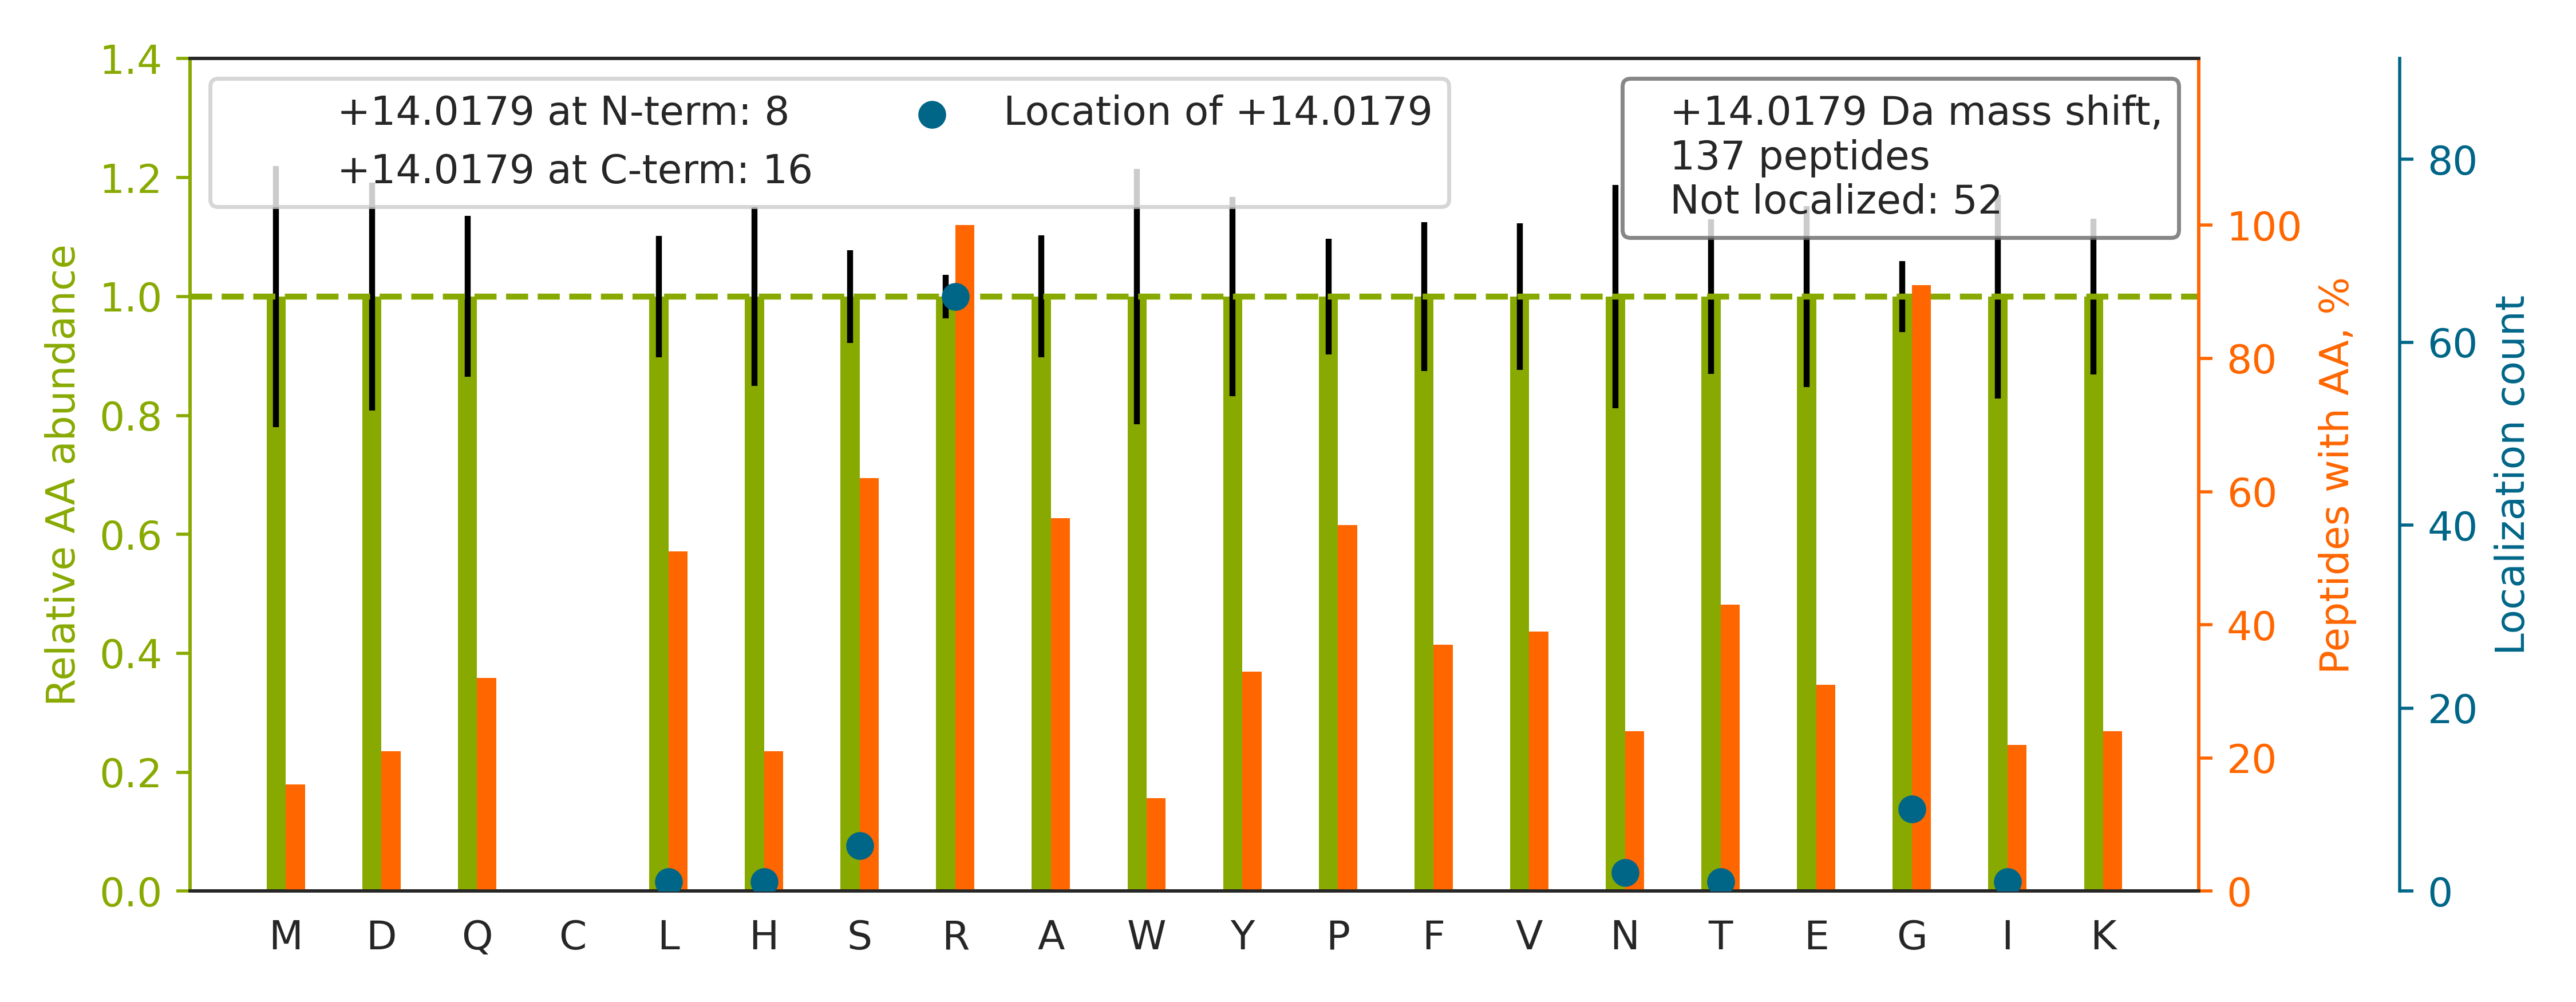

Source data for this figure (header and first rows):
top isoform	localization score	spectrum
R.GSGLGARGSSYGVTSTESYK.E		02330a_GB1_3990_02_PTM_TrainKit_Rmod_Met…
R.AAYQAAI[+14]RGVGSAQSR.L	0.01419	02330a_GB1_3990_02_PTM_TrainKit_Rmod_Met…
R.GGFQNR[+14]GGGSGGGGNYR.G	0.9976	02330a_GB1_3990_02_PTM_TrainKit_Rmod_Met…
R.SGGGYGGDR[+14]SSGGGYSGDR.S	0.9549	02330a_GB1_3990_02_PTM_TrainKit_Rmod_Met…
R.GRGTGEAEEEYVGPR.L		02330a_GB1_3990_02_PTM_TrainKit_Rmod_Met…
R.LPPGALAHR[+14]LPTTGYLVYR.R	0.8013	02330a_GB1_3990_02_PTM_TrainKit_Rmod_Met…
K.ILILRQTTADWWWGER.A		02330a_GB1_3990_02_PTM_TrainKit_Rmod_Met…
R.GGNFGGRG[+14]GYGGGGGGSR.G	0.7518	02330a_GB1_3990_02_PTM_TrainKit_Rmod_Met…
R.GRGAANDSTQFTVAGR.M		02330a_GB1_3990_02_PTM_TrainKit_Rmod_Met…
R.HTL[+14]LRAPAPELLPANVAGR.E	0.1519	02330a_GB1_3990_02_PTM_TrainKit_Rmod_Met…
R.FGPGVAFR[+14]APSIHGGSGGR.G	1	02330a_GB1_3990_02_PTM_TrainKit_Rmod_Met…
K.FRVTQPNTFGLFLYK.E		02330a_GB1_3990_02_PTM_TrainKit_Rmod_Met…
R.RGGPG[+14]GPPGPLMEQMGGR.R	0.3888	02330a_GB1_3990_02_PTM_TrainKit_Rmod_Met…
K.GIGRG[+14]TVQALHATGAR.V	0.003049	02330a_GB1_3990_02_PTM_TrainKit_Rmod_Met…
R.TGSGYSRSSQGQPWR.D		02330a_GB1_3990_02_PTM_TrainKit_Rmod_Met…
R.GPPR[+14]GGPGGELPR.G	0.9406	02330a_GB1_3990_02_PTM_TrainKit_Rmod_Met…
R.LVLPSQAQAR[+14]LPSGEVVK.I	0.9339	02330a_GB1_3990_02_PTM_TrainKit_Rmod_Met…
K.YGRGQLNYPLPDFSK.V		02330a_GB1_3990_02_PTM_TrainKit_Rmod_Met…
R.TPSS[+14]FRQPFTPTSR.S	0.9922	02330a_GB1_3990_02_PTM_TrainKit_Rmod_Met…
K.YSSNLGNFNYEQR[+14].G	0.9185	02330a_GB1_3990_02_PTM_TrainKit_Rmod_Met…
K.RGGS[+14]GSHNWGTVK.D	0.8892	02330a_GB1_3990_02_PTM_TrainKit_Rmod_Met…
R.GRGTSQLAEGATAK.A		02330a_GB1_3990_02_PTM_TrainKit_Rmod_Met…
R.GGGGGRGGLHDFR.S		02330a_GB1_3990_02_PTM_TrainKit_Rmod_Met…
K.GFG[+14]RGGAESHTFK.-	0.8682	02330a_GB1_3990_02_PTM_TrainKit_Rmod_Met…
K.RGFG[+14]FGGFAISAGK.K	0.9994	02330a_GB1_3990_02_PTM_TrainKit_Rmod_Met…
R.SGGGGYSQNR[+14]WGNNNR.D	0.9339	02330a_GB1_3990_02_PTM_TrainKit_Rmod_Met…
K.YSR[+14]GAGLGFSTAPNK.I	0.9003	02330a_GB1_3990_02_PTM_TrainKit_Rmod_Met…
R.AFSSR[+14]SYTSGPGSR.I	0.9415	02330a_GB1_3990_02_PTM_TrainKit_Rmod_Met…
R.APSIHGGSG[+14]GRGVSVSSAR.F	0.005663	02330a_GB1_3990_02_PTM_TrainKit_Rmod_Met…
R.SGR[+14]GGNFGFGDSR.G	0.8896	02330a_GB1_3990_02_PTM_TrainKit_Rmod_Met…
R.DFAFYNPR[+14]LQGK.S	0.9923	02330a_GB1_3990_02_PTM_TrainKit_Rmod_Met…
R.GAPGGRGAQLSVPSPAR.R		02330a_GB1_3990_02_PTM_TrainKit_Rmod_Met…
R.HSPTLPEPGGLRLELPLSR.R		02330a_GB1_3990_02_PTM_TrainKit_Rmod_Met…
K.YSSNLGNFNYEQRGAFR.G		02330a_GB1_3990_02_PTM_TrainKit_Rmod_Met…
K.STNVTVAAAR[+14]GIK.R	0.8894	02330a_GB1_3990_02_PTM_TrainKit_Rmod_Met…
R.GAPLSSAPILGGWFGR[+14].G	0.9335	02330a_GB1_3990_02_PTM_TrainKit_Rmod_Met…
R.VEPIHAVVLPRGK.S		02330a_GB1_3990_02_PTM_TrainKit_Rmod_Met…
R.APPIDR[+14]SILPTAPR.A	0.01836	02330a_GB1_3990_02_PTM_TrainKit_Rmod_Met…
R.GATVT[+14]RGVPPPPTVR.G	0.0004925	02330a_GB1_3990_02_PTM_TrainKit_Rmod_Met…
R.SGGYGGSR[+14]DYYSSR.S	0.9288	02330a_GB1_3990_02_PTM_TrainKit_Rmod_Met…
R.LQLGTPPPLLAARLVPPR.N		02330a_GB1_3990_02_PTM_TrainKit_Rmod_Met…
-.PLPVALQTR[+14]LAK.-	0.9377	02330a_GB1_3990_02_PTM_TrainKit_Rmod_Met…
R.TQAEGQGQGR[+14]GLGLVSAVR.A	0.9413	02330a_GB1_3990_02_PTM_TrainKit_Rmod_Met…
R.SYR[+14]GGGGGGGGWR.A	0.8169	02330a_GB1_3990_02_PTM_TrainKit_Rmod_Met…
R.GGGDR[+14]GGFGPGK.M	0.9253	02330a_GB1_3990_02_PTM_TrainKit_Rmod_Met…
K.YGLIFHSTFIGRAAAK.N		02330a_GB1_3990_02_PTM_TrainKit_Rmod_Met…
R.IRMTHNLLLNYGLYR.K		02330a_GB1_3990_02_PTM_TrainKit_Rmod_Met…
K.IQNGAQGIR[+14]FIYTR.E	0.9239	02330a_GB1_3990_02_PTM_TrainKit_Rmod_Met…
R.SGGGYGGDR[+14]GGGYGGDR.G	0.9173	02330a_GB1_3990_02_PTM_TrainKit_Rmod_Met…
R.LLR[+14]GVGGSHGR.F	0.8753	02330a_GB1_3990_02_PTM_TrainKit_Rmod_Met…
K.SHLR[+14]HAIPSAER.G	0.9175	02330a_GB1_3990_02_PTM_TrainKit_Rmod_Met…
R.GRGLPGPAESLR.A		02330a_GB1_3990_02_PTM_TrainKit_Rmod_Met…
R.QELEQVLGIR[+14]LT.-	0.9052	02330a_GB1_3990_02_PTM_TrainKit_Rmod_Met…
R.VTVAR[+14]GSALEMEFK.R	0.9288	02330a_GB1_3990_02_PTM_TrainKit_Rmod_Met…
R.VTRYPILGIPQAHR.G		02330a_GB1_3990_02_PTM_TrainKit_Rmod_Met…
R.AGLRLVAPDVEGMR.S		02330a_GB1_3990_02_PTM_TrainKit_Rmod_Met…
K.SYR[+14]SFSNLWK.H	0.9174	02330a_GB1_3990_02_PTM_TrainKit_Rmod_Met…
R.FSHSVQNSERGK.K		02330a_GB1_3990_02_PTM_TrainKit_Rmod_Met…
R.R[+14]FGGPVHHQAQR.F	0.8762	02330a_GB1_3990_02_PTM_TrainKit_Rmod_Met…
K.MEGSDFESSGGRGLK.K		02330a_GB1_3990_02_PTM_TrainKit_Rmod_Met…
... 77 more rows
